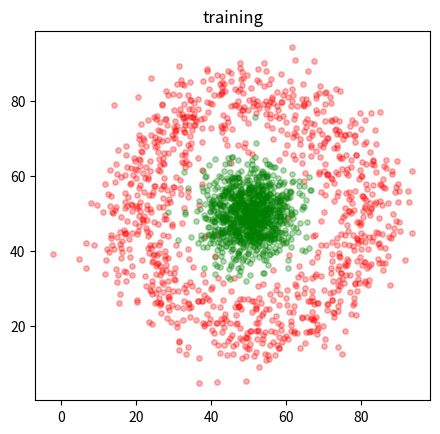
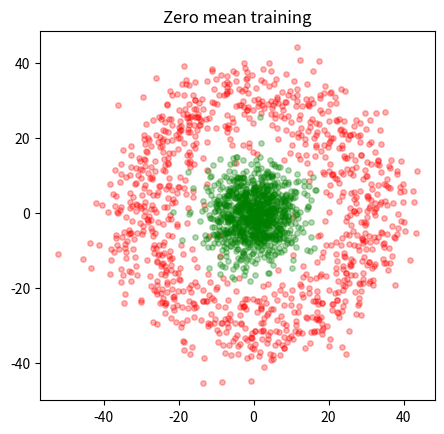

Source code (Python) for these figures, in order:
#!/usr/bin/env python3
# -*- coding: utf-8 -*-
"""
Created on Wed Mar 25 08:47:29 2020

[redacted]
"""


import numpy as np
#%%

def make_data(example_nr, n = 200, noise = 1):
# Generate data for training a simple neural network.
# 
# def make_data(example_nr, n = 200, noise = 1):
# ...
#     return X, T, x, dim
# 
# Input:
#   example_nr - a number 1 - 3 for each example
#   n - number of points in each data set
#   noise - a number to increase or decrease the noise level (if changed, 
#       choose between 0.5 and 2)
# Output:
#   X - 2n x 2 array of points (there are n points in each class)
#   T - 2n x 2 target values
#   x - regular sampled points on the area covered by the points that will
#       be used for testing the neural network
#   dim - dimensionality of the area covered by the points
# 
# [redacted]
# [redacted]
# 

    if ( n % 2 == 1 ):
        n += 1
    dim = np.array([100, 100])
    QX, QY = np.meshgrid(range(0,dim[0]), range(0,dim[1]))
    x = np.c_[np.ravel(QX), np.ravel(QY)]
    K = np.array([n,n])
    T = np.r_[np.ones((n,1))*np.array([1,0]), np.ones((n,1))*np.array([0,1])]
    if example_nr == 1 :
        X = np.r_[noise*10*np.random.randn(K[0],2) + np.array([30,30]),
                  noise*10*np.random.randn(K[1],2) + np.array([70,70])]
    elif example_nr == 2 :
        rand_ang = np.random.rand(K[0])*2*np.pi
        X = np.r_[noise*5*np.random.randn(K[0],2) + 30*np.array([np.cos(rand_ang), np.sin(rand_ang)]).T, 
                  noise*5*np.random.randn(K[1],2)] + dim/2
    elif example_nr == 3 :
        X = np.r_[noise*10*np.random.randn(int(K[0]/2),2) + np.array([30,30]), 
                  noise*10*np.random.randn(int(K[0]/2),2) + np.array([70,70]),
                  noise*10*np.random.randn(int(K[1]/2),2) + np.array([30,70]),
                  noise*10*np.random.randn(int(K[1]/2),2) + np.array([70,30])]
    else:
        X = np.zeros((K[0] + K[1],2))
        print('No data returned - example_nr must be 1, 2, or 3')
    return X, T, x, dim

# Test of the data generation
if __name__ == "__main__":
    import matplotlib.pyplot as plt
    
    n = 1000
    example_nr = 2
    noise = 1.2
    
    X, T, x, dim = make_data(example_nr, n, noise)
    fig, ax = plt.subplots(1,1)
    ax.scatter(X[0:n,0],X[0:n,1],c = 'red', alpha = 0.3, s = 15)
    ax.scatter(X[n:2*n,0],X[n:2*n,1],c = 'green', alpha = 0.3, s = 15)
    ax.set_aspect('equal', 'box')
    plt.title('training')
    fig.show
    
    
    
    #%% Before training, you should make data have zero mean
    
    c = np.mean(X)
    x_c = x - c
    X_c = X - c
    
    fig, ax = plt.subplots(1,1)
    ax.scatter(X_c[0:n,0],X_c[0:n,1],c = 'red', alpha = 0.3, s = 15)
    ax.scatter(X_c[n:2*n,0],X_c[n:2*n,1],c = 'green', alpha = 0.3, s = 15)
    ax.set_aspect('equal', 'box')
    plt.title('Zero mean training')
    fig.show

    plt.show()





